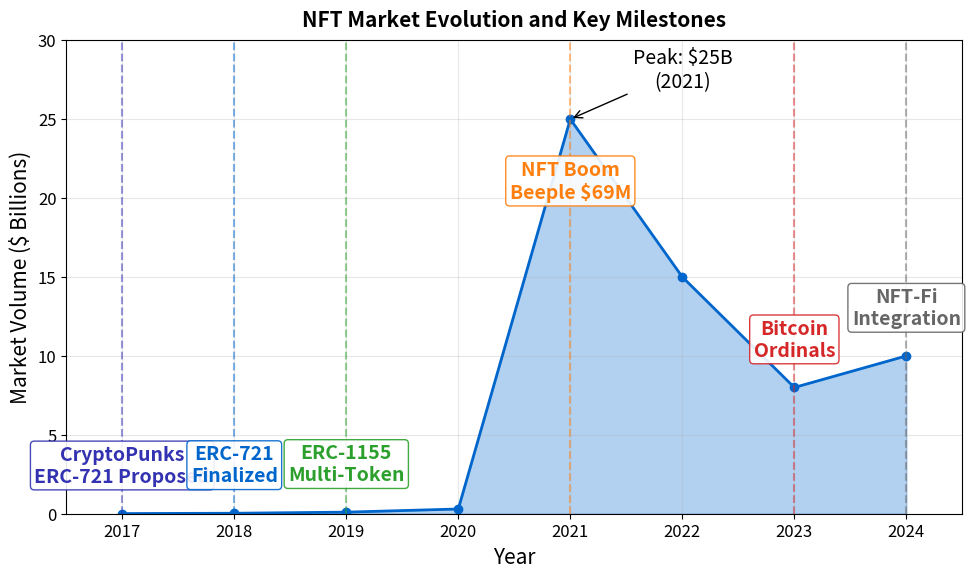

Recreate this plot in Python. (Note: this script raises an exception after producing the figure.)
"""
NFT Market Timeline
Evolution of NFT technology and market
"""

import matplotlib.pyplot as plt
import numpy as np
from pathlib import Path

CHART_METADATA = {
    'title': 'NFT Market Timeline',
    'url': 'https://github.com/Digital-AI-Finance/Blockchain_Crypto/tree/main/Module_C_NFTs_Digital_Assets/L21_NFT_Technology/charts/05_nft_market_timeline'
}

plt.rcParams.update({
    'font.size': 14,
    'axes.labelsize': 14,
    'axes.titlesize': 16,
    'xtick.labelsize': 12,
    'ytick.labelsize': 12,
    'legend.fontsize': 12,
    'figure.figsize': (10, 6),
    'figure.dpi': 150
})

MLPURPLE = '#3333B2'
MLBLUE = '#0066CC'
MLORANGE = '#FF7F0E'
MLGREEN = '#2CA02C'
MLRED = '#D62728'

fig, ax = plt.subplots(figsize=(10, 6))

# Timeline events
events = [
    {'year': 2017, 'event': 'CryptoPunks\nERC-721 Proposed', 'color': MLPURPLE},
    {'year': 2018, 'event': 'ERC-721\nFinalized', 'color': MLBLUE},
    {'year': 2019, 'event': 'ERC-1155\nMulti-Token', 'color': MLGREEN},
    {'year': 2021, 'event': 'NFT Boom\nBeeple $69M', 'color': MLORANGE},
    {'year': 2023, 'event': 'Bitcoin\nOrdinals', 'color': MLRED},
    {'year': 2024, 'event': 'NFT-Fi\nIntegration', 'color': '#666'},
]

# Market volume data (synthetic, billions USD)
years = [2017, 2018, 2019, 2020, 2021, 2022, 2023, 2024]
volumes = [0.01, 0.03, 0.1, 0.3, 25, 15, 8, 10]

# Plot volume as area
ax.fill_between(years, volumes, alpha=0.3, color=MLBLUE)
ax.plot(years, volumes, color=MLBLUE, lw=2, marker='o', markersize=6)

# Add event markers
for evt in events:
    # Find y value at event year
    if evt['year'] in years:
        y_val = volumes[years.index(evt['year'])]
    else:
        y_val = 0.1

    ax.axvline(x=evt['year'], color=evt['color'], linestyle='--', alpha=0.5)
    ax.annotate(evt['event'], xy=(evt['year'], min(y_val + 2, 20)),
               ha='center', fontsize=14, fontweight='bold', color=evt['color'],
               bbox=dict(boxstyle='round,pad=0.2', facecolor='white', edgecolor=evt['color'], alpha=0.9))

ax.set_xlabel('Year', fontsize=15)
ax.set_ylabel('Market Volume ($ Billions)', fontsize=15)
ax.set_xlim(2016.5, 2024.5)
ax.set_ylim(0, 30)

ax.grid(True, alpha=0.3)

# Peak annotation
ax.annotate('Peak: $25B\n(2021)', xy=(2021, 25), xytext=(2022, 27),
           arrowprops=dict(arrowstyle='->', color='black'),
           fontsize=14, ha='center')

ax.set_title('NFT Market Evolution and Key Milestones', fontweight='bold', fontsize=15, pad=10)
plt.tight_layout()

output_path = Path(__file__).parent / 'chart.pdf'
plt.savefig(output_path, bbox_inches='tight', dpi=300)
print(f"Chart saved to: {output_path.absolute()}")
plt.close()
